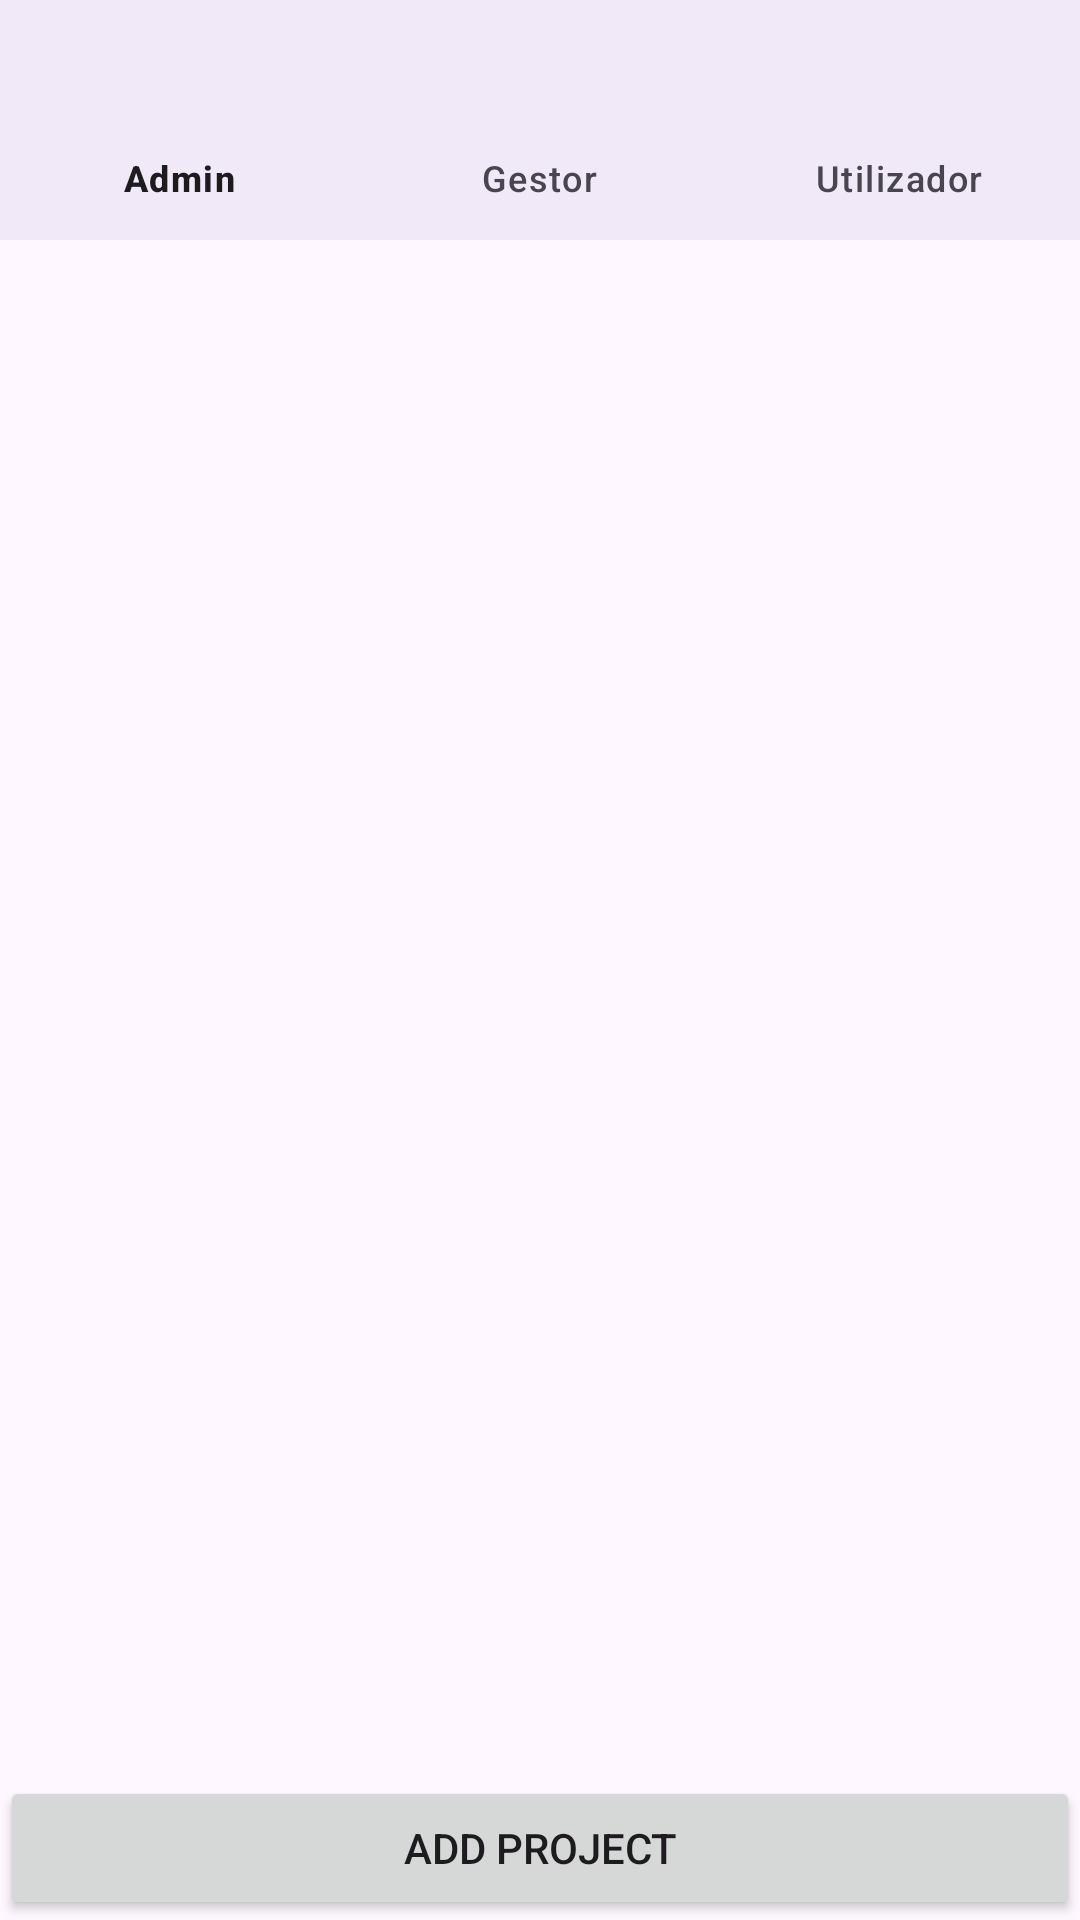

Here is an Android app screen rendered from its layout file. Give the layout XML and the strings, colors and styles it references.
<!-- AndroidManifest.xml: application theme Theme.TrabPratico -->
<!-- res/layout/activity_admin.xml -->
<?xml version="1.0" encoding="utf-8"?>
<androidx.constraintlayout.widget.ConstraintLayout xmlns:android="http://schemas.android.com/apk/res/android"
    android:layout_width="match_parent"
    android:layout_height="match_parent"
    xmlns:app="http://schemas.android.com/apk/res-auto">

    <androidx.recyclerview.widget.RecyclerView
        android:id="@+id/recyclerViewProjects"
        android:layout_width="match_parent"
        android:layout_height="0dp"
        app:layout_constraintTop_toTopOf="parent"
        app:layout_constraintBottom_toTopOf="@+id/buttonAddProject" />

    <Button
        android:id="@+id/buttonAddProject"
        android:layout_width="match_parent"
        android:layout_height="wrap_content"
        android:text="Add Project"
        app:layout_constraintBottom_toBottomOf="parent" />

    <com.google.android.material.bottomnavigation.BottomNavigationView
        android:id="@+id/bottomNavigationView"
        android:layout_width="match_parent"
        android:layout_height="wrap_content"
        android:layout_alignParentBottom="true"
        android:background="?android:attr/windowBackground"
        app:menu="@menu/bottom_navigation_menu" />



</androidx.constraintlayout.widget.ConstraintLayout>
<!-- resources referenced by this layout -->
<resources>
  <style name="Theme.TrabPratico" parent="Base.Theme.TrabPratico" />
  <style name="Base.Theme.TrabPratico" parent="Theme.Material3.DayNight.NoActionBar">
          
          
      </style>
</resources>
